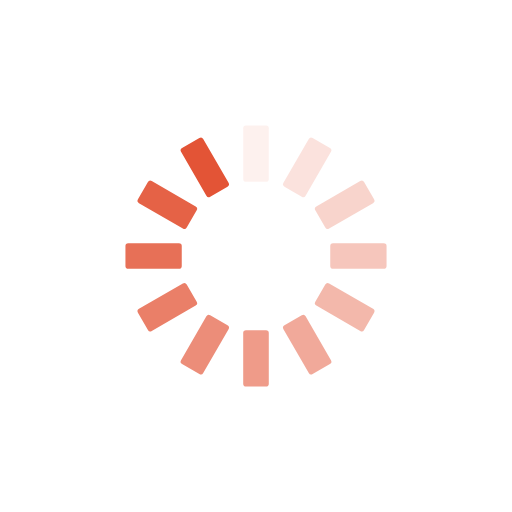
t = 0.00 s
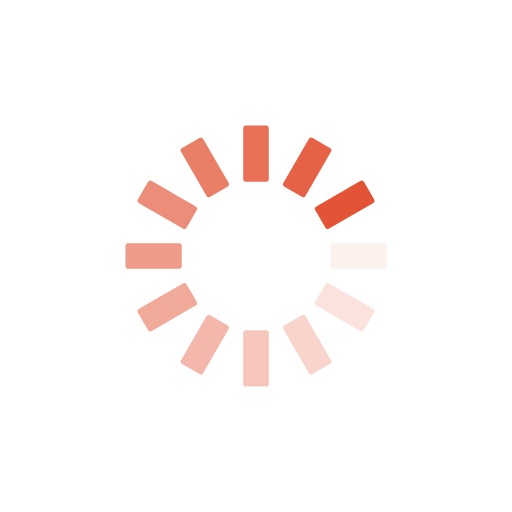
t = 0.25 s
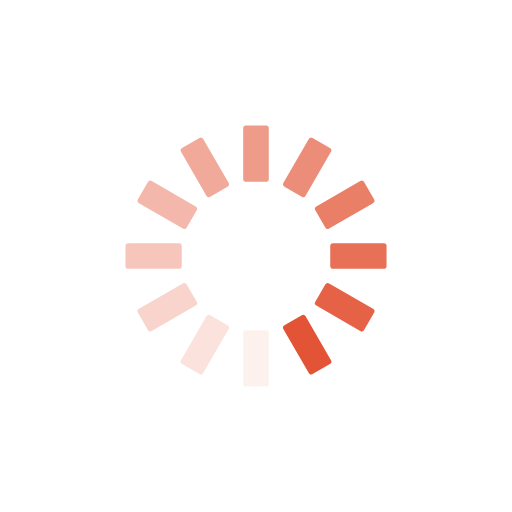
t = 0.50 s
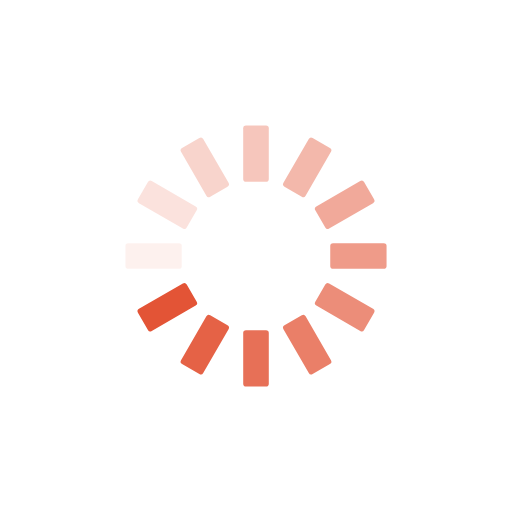
t = 0.75 s

The animated SVG that drew these frames (rendered in a browser with its animation timeline set to each time). Animation: 12 SMIL elements (animate=12); one cycle of 1.00 s, repeats indefinitely.

<?xml version="1.0" encoding="utf-8"?>
<svg xmlns="http://www.w3.org/2000/svg" xmlns:xlink="http://www.w3.org/1999/xlink" style="margin: auto; background: none; display: block; shape-rendering: auto;" width="200px" height="200px" viewBox="0 0 100 100" preserveAspectRatio="xMidYMid">
<g transform="rotate(0 50 50)">
  <rect x="47.5" y="24.5" rx="0.55" ry="0.55" width="5" height="11" fill="#e35436">
    <animate attributeName="opacity" values="1;0" keyTimes="0;1" dur="1s" begin="-0.9166666666666666s" repeatCount="indefinite"></animate>
  </rect>
</g><g transform="rotate(30 50 50)">
  <rect x="47.5" y="24.5" rx="0.55" ry="0.55" width="5" height="11" fill="#e35436">
    <animate attributeName="opacity" values="1;0" keyTimes="0;1" dur="1s" begin="-0.8333333333333334s" repeatCount="indefinite"></animate>
  </rect>
</g><g transform="rotate(60 50 50)">
  <rect x="47.5" y="24.5" rx="0.55" ry="0.55" width="5" height="11" fill="#e35436">
    <animate attributeName="opacity" values="1;0" keyTimes="0;1" dur="1s" begin="-0.75s" repeatCount="indefinite"></animate>
  </rect>
</g><g transform="rotate(90 50 50)">
  <rect x="47.5" y="24.5" rx="0.55" ry="0.55" width="5" height="11" fill="#e35436">
    <animate attributeName="opacity" values="1;0" keyTimes="0;1" dur="1s" begin="-0.6666666666666666s" repeatCount="indefinite"></animate>
  </rect>
</g><g transform="rotate(120 50 50)">
  <rect x="47.5" y="24.5" rx="0.55" ry="0.55" width="5" height="11" fill="#e35436">
    <animate attributeName="opacity" values="1;0" keyTimes="0;1" dur="1s" begin="-0.5833333333333334s" repeatCount="indefinite"></animate>
  </rect>
</g><g transform="rotate(150 50 50)">
  <rect x="47.5" y="24.5" rx="0.55" ry="0.55" width="5" height="11" fill="#e35436">
    <animate attributeName="opacity" values="1;0" keyTimes="0;1" dur="1s" begin="-0.5s" repeatCount="indefinite"></animate>
  </rect>
</g><g transform="rotate(180 50 50)">
  <rect x="47.5" y="24.5" rx="0.55" ry="0.55" width="5" height="11" fill="#e35436">
    <animate attributeName="opacity" values="1;0" keyTimes="0;1" dur="1s" begin="-0.4166666666666667s" repeatCount="indefinite"></animate>
  </rect>
</g><g transform="rotate(210 50 50)">
  <rect x="47.5" y="24.5" rx="0.55" ry="0.55" width="5" height="11" fill="#e35436">
    <animate attributeName="opacity" values="1;0" keyTimes="0;1" dur="1s" begin="-0.3333333333333333s" repeatCount="indefinite"></animate>
  </rect>
</g><g transform="rotate(240 50 50)">
  <rect x="47.5" y="24.5" rx="0.55" ry="0.55" width="5" height="11" fill="#e35436">
    <animate attributeName="opacity" values="1;0" keyTimes="0;1" dur="1s" begin="-0.25s" repeatCount="indefinite"></animate>
  </rect>
</g><g transform="rotate(270 50 50)">
  <rect x="47.5" y="24.5" rx="0.55" ry="0.55" width="5" height="11" fill="#e35436">
    <animate attributeName="opacity" values="1;0" keyTimes="0;1" dur="1s" begin="-0.16666666666666666s" repeatCount="indefinite"></animate>
  </rect>
</g><g transform="rotate(300 50 50)">
  <rect x="47.5" y="24.5" rx="0.55" ry="0.55" width="5" height="11" fill="#e35436">
    <animate attributeName="opacity" values="1;0" keyTimes="0;1" dur="1s" begin="-0.08333333333333333s" repeatCount="indefinite"></animate>
  </rect>
</g><g transform="rotate(330 50 50)">
  <rect x="47.5" y="24.5" rx="0.55" ry="0.55" width="5" height="11" fill="#e35436">
    <animate attributeName="opacity" values="1;0" keyTimes="0;1" dur="1s" begin="0s" repeatCount="indefinite"></animate>
  </rect>
</g>
<!-- [ldio] generated by https://loading.io/ --></svg>
